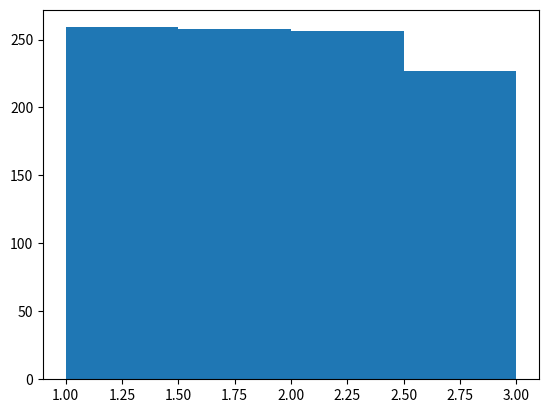

Recreate this plot in Python.
import matplotlib.pyplot as plt
import random


# output from uniform distribution with range 1 to 3.
# change the range to get the intuitive idea of the distribution. For example random.uniform(7, 17), change the bins accordingly.
dist = [ random.uniform(1, 3) for i in range(1000)]             
bins = [1, 1.5, 2, 2.5, 3]                                                                # We will group the outputs.Number of outputs that are between 1 and 1.5 are in one box,
                                                                                                         # number of outputs between 1.5 and 2 are in next box and so on.
                                                                                                        

plt.hist(dist, bins)                                                                        # x axis tells the category(bins) and height of the bin tells number of outputs in that category.

plt.show()


